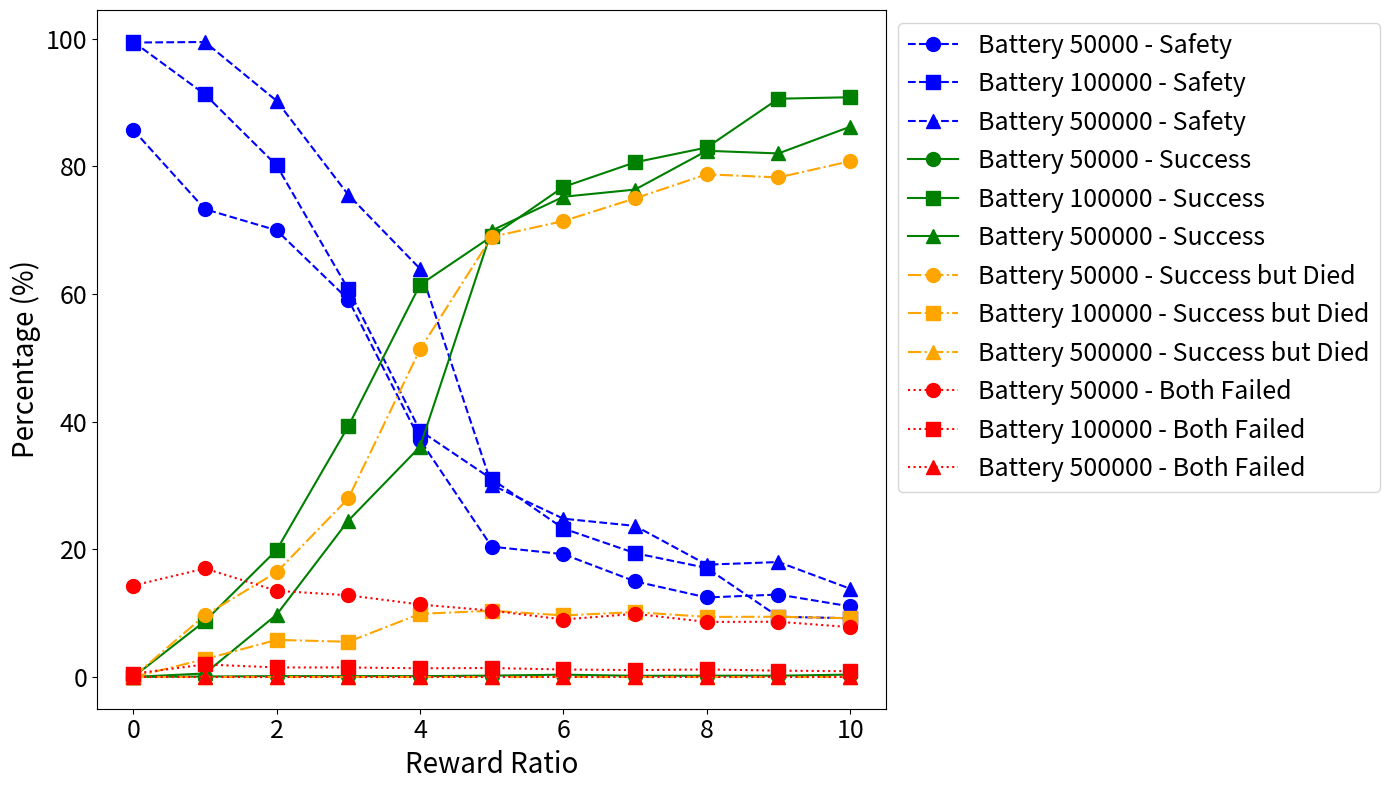

Generate this figure with matplotlib:
import matplotlib.pyplot as plt
import pandas as pd


# Data for the three battery levels
data = {
    'Reward Ratio': list(range(11)),
    'Battery 50000': {
        'Safety': [8568, 7327, 6996, 5911, 3713, 2041, 1923, 1497, 1245, 1291, 1105],
        'Success': [0, 7, 13, 13, 13, 21, 36, 18, 20, 20, 37],
        'Success but dead': [0, 967, 1641, 2797, 5131, 6893, 7141, 7496, 7873, 7824, 8078],
        'Both Failed': [1432, 1699, 1350, 1279, 1135, 1039, 900, 989, 862, 865, 780]
    },
    'Battery 100000': {
        'Safety': [9949, 9125, 8012, 6073, 3858, 3100, 2325, 1939, 1707, 943, 920],
        'Success': [0, 875, 1988, 3927, 6142, 6900, 7675, 8061, 8293, 9057, 9080],
        'Success but dead': [0, 279, 581, 551, 989, 1037, 964, 1016, 941, 943, 920],
        'Both Failed': [51, 196, 149, 149, 136, 140, 117, 107, 118, 99, 90]
    },
    'Battery 500000': {
        'Safety': [9937, 9945, 9024, 7551, 6394, 3008, 2479, 2366, 1759, 1800, 1382],
        'Success': [0, 55, 976, 2449, 3606, 6992, 7521, 7634, 8241, 8200, 8618],
        'Success but dead': [0, 0, 0, 0, 0, 0, 0, 0, 0, 0, 0],
        'Both Failed': [0, 0, 0, 0, 0, 0, 0, 0, 0, 0, 0]
    }
}

# Convert values to percentages
for key, battery_level in data.items():
    if key != 'Reward Ratio':  # Skip the Reward Ratio list
        for metric in battery_level.keys():
            battery_level[metric] = [val / 100 for val in battery_level[metric]]

# Create a DataFrame for easier plotting
df = pd.DataFrame({
    'Reward Ratio': data['Reward Ratio'],
    'Battery 50000 - Safety': data['Battery 50000']['Safety'],
    'Battery 50000 - Success': data['Battery 50000']['Success'],
    'Battery 50000 - Success but Dead': data['Battery 50000']['Success but dead'],
    'Battery 50000 - Both Failed': data['Battery 50000']['Both Failed'],
    'Battery 100000 - Safety': data['Battery 100000']['Safety'],
    'Battery 100000 - Success': data['Battery 100000']['Success'],
    'Battery 100000 - Success but Dead': data['Battery 100000']['Success but dead'],
    'Battery 100000 - Both Failed': data['Battery 100000']['Both Failed'],
    'Battery 500000 - Safety': data['Battery 500000']['Safety'],
    'Battery 500000 - Success': data['Battery 500000']['Success'],
    'Battery 500000 - Success but Dead': data['Battery 500000']['Success but dead'],
    'Battery 500000 - Both Failed': data['Battery 500000']['Both Failed'],
})

# Define color codes
color_safety = 'blue'
color_success = 'green'
color_success_but_dead = 'orange'
color_both_failed = 'red'

# Plot the data
plt.figure(figsize=(14, 8))

marker_size = 10

# Plot for Safety
plt.plot(df['Reward Ratio'], df['Battery 50000 - Safety'], label='Battery 50000 - Safety', color=color_safety, linestyle='--', marker='o', markersize=marker_size)
plt.plot(df['Reward Ratio'], df['Battery 100000 - Safety'], label='Battery 100000 - Safety', color=color_safety, linestyle='--', marker='s', markersize=marker_size)
plt.plot(df['Reward Ratio'], df['Battery 500000 - Safety'], label='Battery 500000 - Safety', color=color_safety, linestyle='--', marker='^', markersize=marker_size)

# Plot for Success
plt.plot(df['Reward Ratio'], df['Battery 50000 - Success'], label='Battery 50000 - Success', color=color_success, linestyle='-', marker='o', markersize=marker_size)
plt.plot(df['Reward Ratio'], df['Battery 100000 - Success'], label='Battery 100000 - Success', color=color_success, linestyle='-', marker='s', markersize=marker_size)
plt.plot(df['Reward Ratio'], df['Battery 500000 - Success'], label='Battery 500000 - Success', color=color_success, linestyle='-', marker='^', markersize=marker_size)

# Plot for Success but Dead
plt.plot(df['Reward Ratio'], df['Battery 50000 - Success but Dead'], label='Battery 50000 - Success but Died', color=color_success_but_dead, linestyle='-.', marker='o', markersize=marker_size)
plt.plot(df['Reward Ratio'], df['Battery 100000 - Success but Dead'], label='Battery 100000 - Success but Died', color=color_success_but_dead, linestyle='-.', marker='s', markersize=marker_size)
plt.plot(df['Reward Ratio'], df['Battery 500000 - Success but Dead'], label='Battery 500000 - Success but Died', color=color_success_but_dead, linestyle='-.', marker='^', markersize=marker_size)

# Plot for Both Failed
plt.plot(df['Reward Ratio'], df['Battery 50000 - Both Failed'], label='Battery 50000 - Both Failed', color=color_both_failed, linestyle=':', marker='o', markersize=marker_size)
plt.plot(df['Reward Ratio'], df['Battery 100000 - Both Failed'], label='Battery 100000 - Both Failed', color=color_both_failed, linestyle=':', marker='s', markersize=marker_size)
plt.plot(df['Reward Ratio'], df['Battery 500000 - Both Failed'], label='Battery 500000 - Both Failed', color=color_both_failed, linestyle=':', marker='^', markersize=marker_size)

# Customize the plot



plt.xlabel('Reward Ratio', fontsize=20)
plt.xticks(fontsize=18)
plt.ylabel('Percentage (%)', fontsize=20)
plt.yticks(fontsize=18)
plt.legend(fontsize=18, loc='upper left', bbox_to_anchor=(1, 1))
plt.tight_layout(rect=[0, 0, 0.85, 1]) 
plt.grid(False)
plt.tight_layout()

# Show the plot
plt.show()
